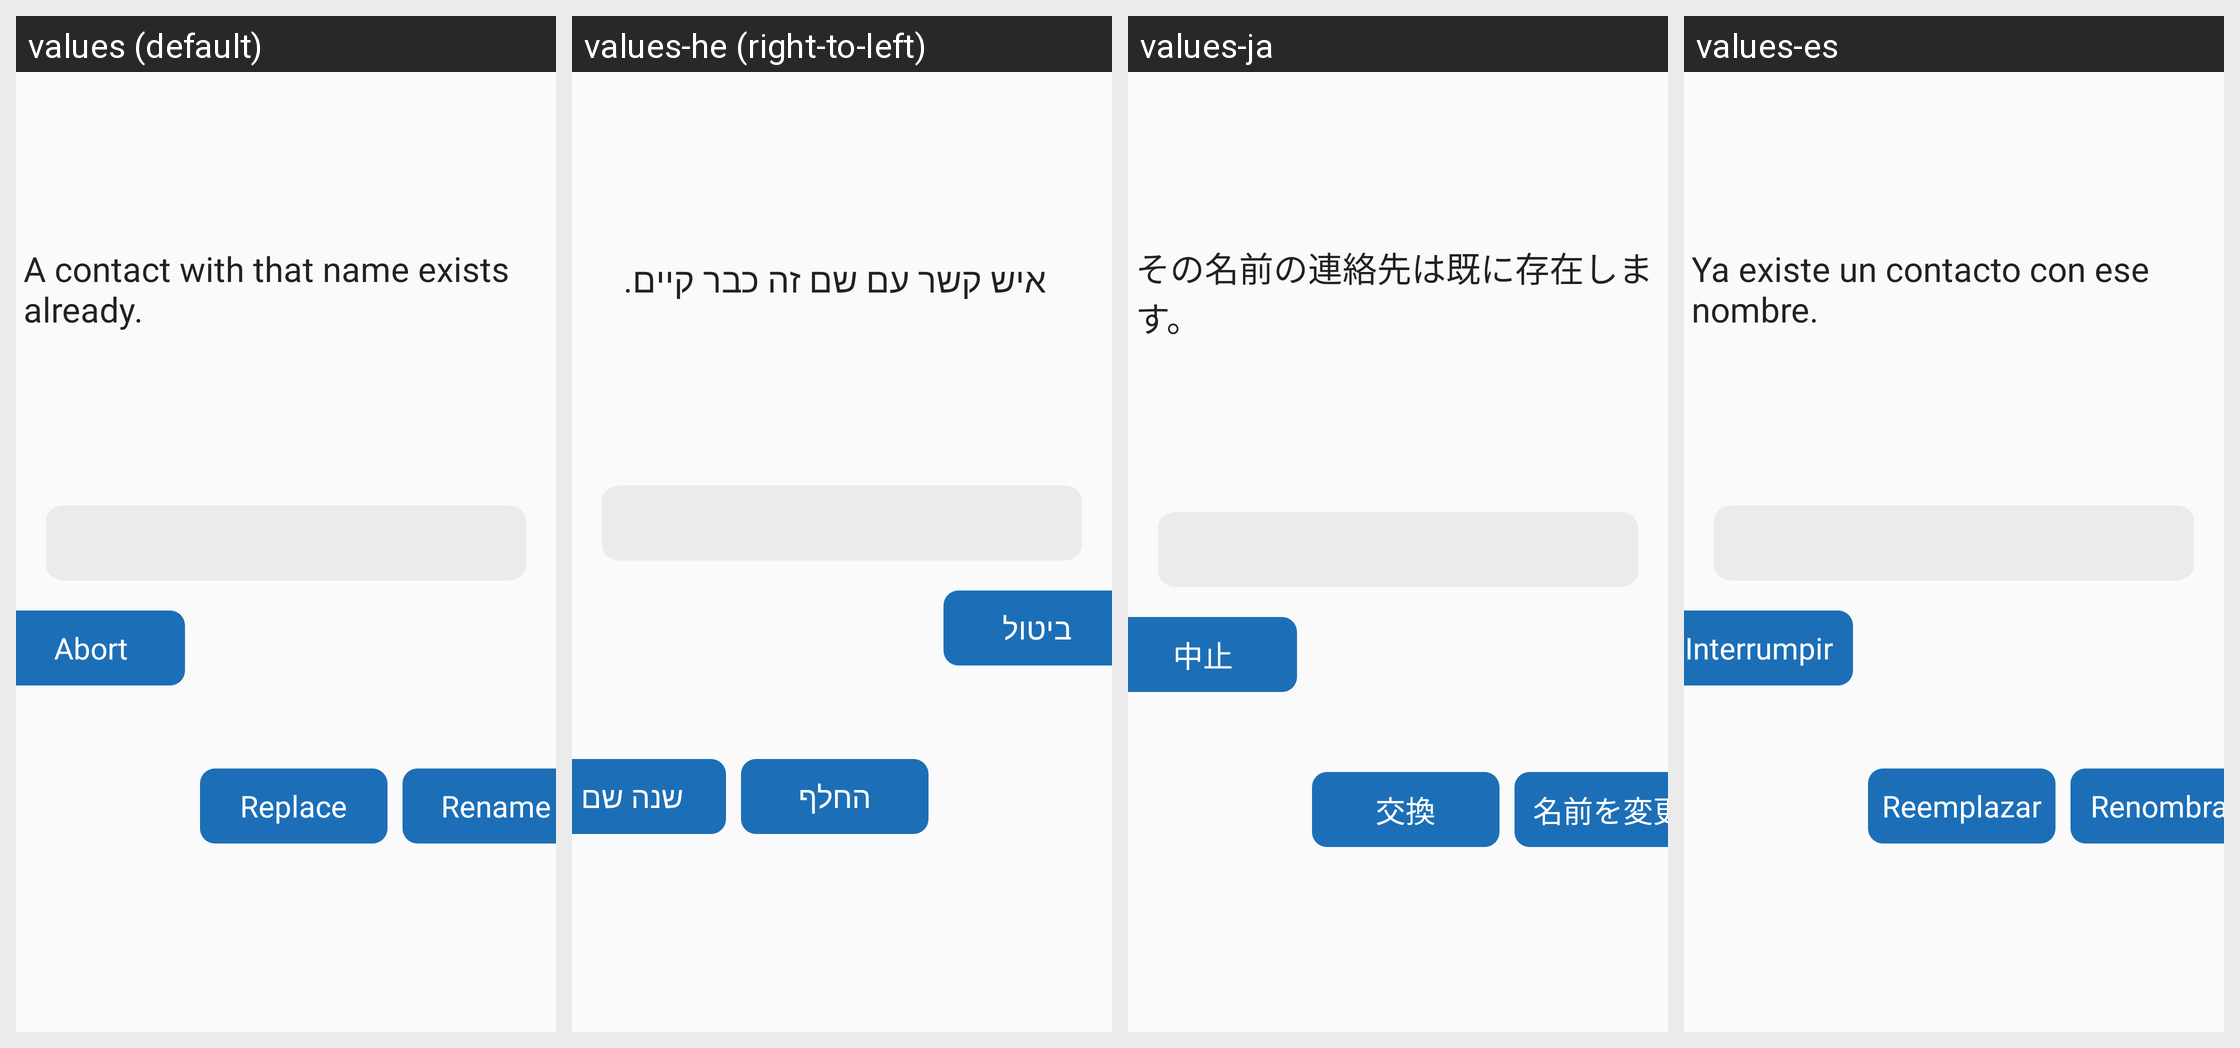

Locale-by-locale string values for the Android screen shown in this grid:
Android screen res/layout/dialog_add_contact_name_conflict.xml rendered under 4 locales, left to right: values (default), values-he (right-to-left), values-ja, values-es. Device: Nexus 5 (rendered at 1080×1920; each locale shown at half size, 540×960, under a caption strip naming it); theme AppTheme.SkyBlue.
Other locales in the repository, not shown: values-ar, values-ca, values-cn, values-de, values-en, values-fa, values-fr, values-in, values-iw, values-nb-rNO, values-oc, values-pl, values-pt, values-pt-rBR, values-ru, values-ta, values-tr, values-uk, values-zh, values-zh-rTW.
Strings drawn on this screen, with the default value and each locale's value (text and hints the layout hard-codes, and strings that could not be matched under every locale, appear in the picture but are not listed):

contact_name_exists
  values: A contact with that name exists already.
  values-he: איש קשר עם שם זה כבר קיים.
  values-ja: その名前の連絡先は既に存在します。
  values-es: Ya existe un contacto con ese nombre.

button_abort
  values: Abort
  values-he: ביטול
  values-ja: 中止
  values-es: Interrumpir

button_replace
  values: Replace
  values-he: החלף
  values-ja: 交換
  values-es: Reemplazar

button_rename
  values: Rename
  values-he: שנה שם
  values-ja: 名前を変更
  values-es: Renombrar
